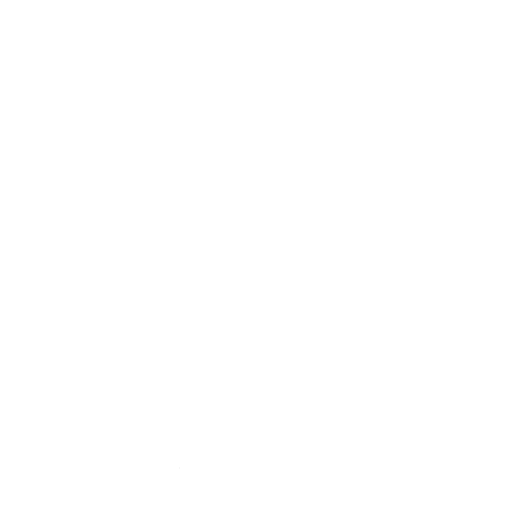
t = 0.00 s
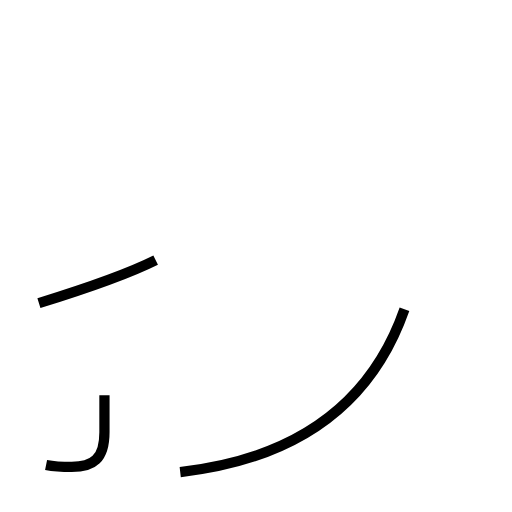
t = 1.57 s
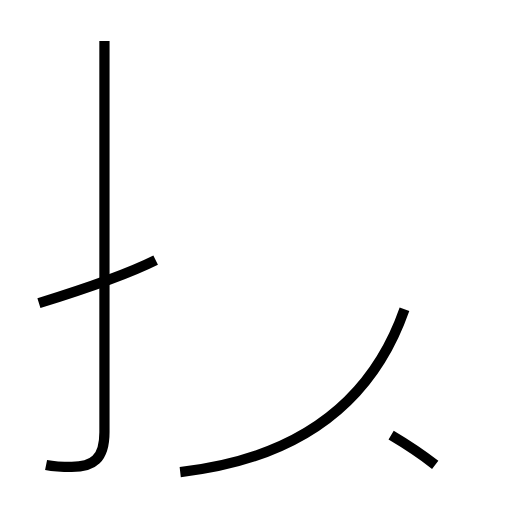
t = 2.77 s
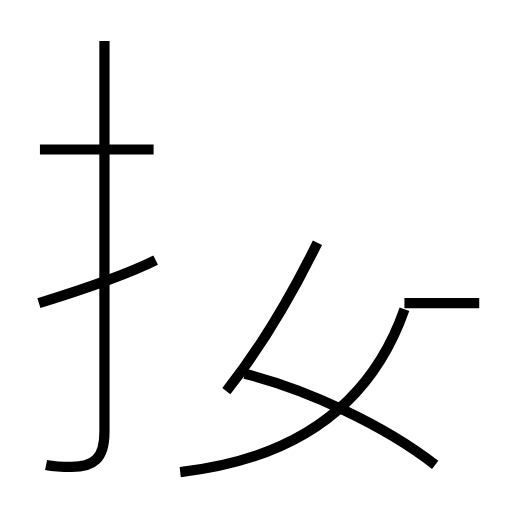
t = 4.30 s
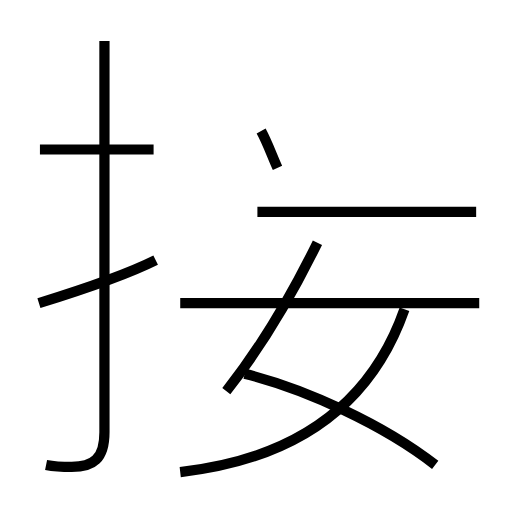
t = 5.71 s
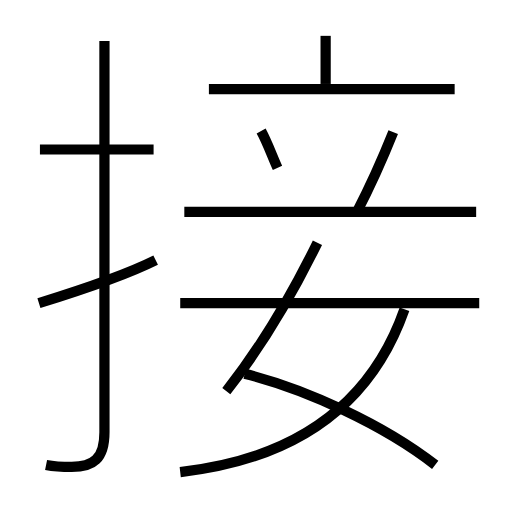
t = 7.05 s

The animated SVG that drew these frames (rendered in a browser with its animation timeline set to each time). Animation: 12 SMIL elements (animate=12); one cycle of 7.05 s.

<?xml version='1.0' encoding='utf-8'?>
<svg viewBox="0.0 -6.0 50.0 50.0" version="1.1" xmlns="http://www.w3.org/2000/svg"><rect x="-1000" y="-1000" width="2000" height="2000" stroke="white" fill="white" /><g style="fill:none;stroke:#000000;stroke-width:1"><path d="M 17.6 2.1 C 28.1 0.9 36.0 -3.8 39.5 -13.8 " transform="translate(0.0 38.0)" stroke-dasharray="28.733237336552627" stroke-dashoffset="28.733237336552627"><animate attributeName="stroke-dashoffset" from="28.733237336552627" to="0" dur="0.8619971200965788s" begin="0s" fill="freeze" /></path><path d="M 3.8 -14.4 C 8.0 -15.7 12.2 -17.1 15.2 -18.6 " transform="translate(0.0 38.0)" stroke-dasharray="12.161261997770946" stroke-dashoffset="12.161261997770946"><animate attributeName="stroke-dashoffset" from="12.161261997770946" to="0" dur="0.3648378599331284s" begin="0.8619971200965788s" fill="freeze" /></path><path d="M 4.5 1.4 C 5.5 1.6 6.3 1.6 7.0 1.6 C 9.1 1.6 10.2 0.8 10.2 -1.8 L 10.2 -40.0 " transform="translate(0.0 38.0)" stroke-dasharray="46.14252770917276" stroke-dashoffset="46.14252770917276"><animate attributeName="stroke-dashoffset" from="46.14252770917276" to="0" dur="1.3842758312751828s" begin="1.2268349800297071s" fill="freeze" /></path><path d="M 42.5 1.4 C 37.5 -2.5 29.9 -6.0 23.9 -7.5 " transform="translate(0.0 38.0)" stroke-dasharray="20.747420463431123" stroke-dashoffset="20.747420463431123"><animate attributeName="stroke-dashoffset" from="20.747420463431123" to="0" dur="0.6224226139029336s" begin="2.61111081130489s" fill="freeze" /></path><path d="M 15.0 -29.4 L 3.9 -29.4 " transform="translate(0.0 38.0)" stroke-dasharray="11.1" stroke-dashoffset="11.1"><animate attributeName="stroke-dashoffset" from="11.1" to="0" dur="0.33299999999999996s" begin="3.2335334252078236s" fill="freeze" /></path><path d="M 22.1 -5.8 C 25.5 -10.1 28.6 -15.4 31.0 -20.3 " transform="translate(0.0 38.0)" stroke-dasharray="17.04417992592562" stroke-dashoffset="17.04417992592562"><animate attributeName="stroke-dashoffset" from="17.04417992592562" to="0" dur="0.5113253977777685s" begin="3.5665334252078233s" fill="freeze" /></path><path d="M 46.8 -14.4 L 17.6 -14.4 " transform="translate(0.0 38.0)" stroke-dasharray="29.199999999999996" stroke-dashoffset="29.199999999999996"><animate attributeName="stroke-dashoffset" from="29.199999999999996" to="0" dur="0.8759999999999999s" begin="4.077858822985592s" fill="freeze" /></path><path d="M 27.1 -27.6 C 26.6 -28.7 26.1 -30.1 25.5 -31.2 " transform="translate(0.0 38.0)" stroke-dasharray="3.941072294822718" stroke-dashoffset="3.941072294822718"><animate attributeName="stroke-dashoffset" from="3.941072294822718" to="0" dur="0.11823216884468153s" begin="4.953858822985591s" fill="freeze" /></path><path d="M 46.5 -23.3 L 18.0 -23.3 " transform="translate(0.0 38.0)" stroke-dasharray="28.5" stroke-dashoffset="28.5"><animate attributeName="stroke-dashoffset" from="28.5" to="0" dur="0.855s" begin="5.072090991830272s" fill="freeze" /></path><path d="M 34.8 -23.2 C 36.2 -25.9 37.4 -28.6 38.4 -31.1 " transform="translate(0.0 38.0)" stroke-dasharray="8.685025936267522" stroke-dashoffset="8.685025936267522"><animate attributeName="stroke-dashoffset" from="8.685025936267522" to="0" dur="0.2605507780880256s" begin="5.927090991830273s" fill="freeze" /></path><path d="M 44.4 -35.3 L 20.4 -35.3 " transform="translate(0.0 38.0)" stroke-dasharray="24.0" stroke-dashoffset="24.0"><animate attributeName="stroke-dashoffset" from="24.0" to="0" dur="0.72s" begin="6.187641769918298s" fill="freeze" /></path><path d="M 31.8 -35.8 L 31.8 -40.5" transform="translate(0.0 38.0)" stroke-dasharray="4.700000000000003" stroke-dashoffset="4.700000000000003"><animate attributeName="stroke-dashoffset" from="4.700000000000003" to="0" dur="0.14100000000000007s" begin="6.907641769918298s" fill="freeze" /></path></g></svg>
